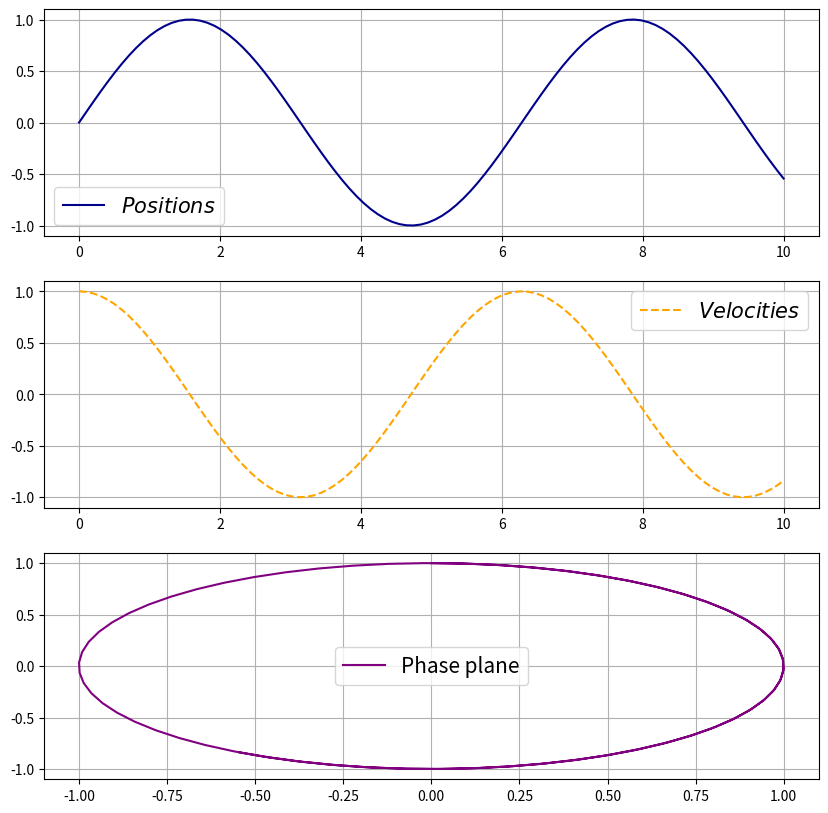

Python code for this plot:
## -*- coding: utf-8 -*-
"""
Created on Thu Mar  3 09:02:32 2022

[redacted]
"""

### IMPORT DEPENDENCIES
import matplotlib.pyplot as plt
import numpy as np
import scipy.integrate as integrate

### WRITE THE DERIVATIVES FUNCTION
def derivatives(y, t, w):
    '''
    Compute the derivative of y wrt t
    Inputs:
        - y: array containing y[0]: x, y[1]: v
        - t: array, float representing time
        - w: float representing freq.
    Output:
        - dydt: array containing dydt[0] = v, dydt[1] = -w^2 x
    '''
    dydt = np.zeros(shape=len(y))
    dydt[0] = y[1]
    dydt[1] = - w**2 * y[0]
    
    return dydt

### SET UP INITIAL VALUES AND T ARRAY

w = (1,)
### INTEGRATION LINE
y0 = np.array([0, 1])
tArray = np.linspace(0, 10, 100)

intData = integrate.odeint(derivatives, y0, t=tArray, args=w)


positions = intData[:,0]
velocities = intData[:,1]

fig = plt.figure(figsize=(10,10))
ax1 = fig.add_subplot(311)
ax2 = fig.add_subplot(312)
ax3 = fig.add_subplot(313)



ax1.plot(tArray, positions, color='darkblue', label='$Positions$')
ax2.plot(tArray, velocities, color='orange', linestyle='--', label='$Velocities$')
ax3.plot(positions, velocities, color='purple', label='Phase plane')


ax1.grid()
ax2.grid()
ax3.grid()
ax1.legend(fontsize=15)
ax2.legend(fontsize=15)
ax3.legend(fontsize=15)

plt.show()












